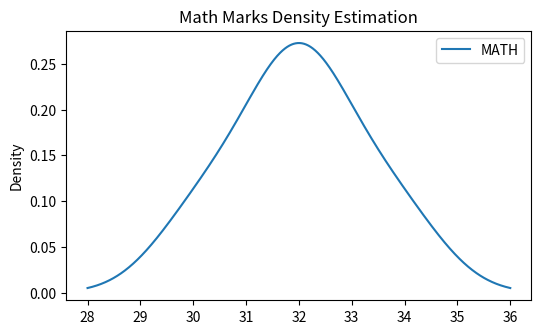
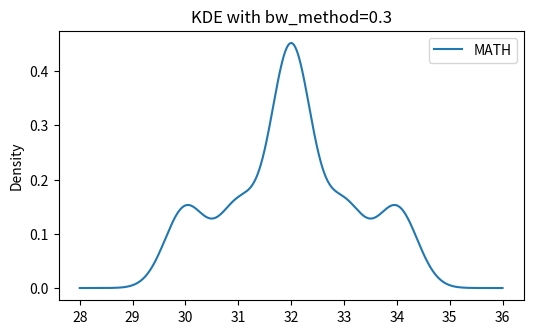
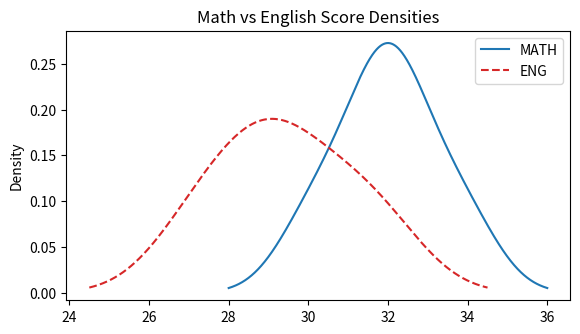
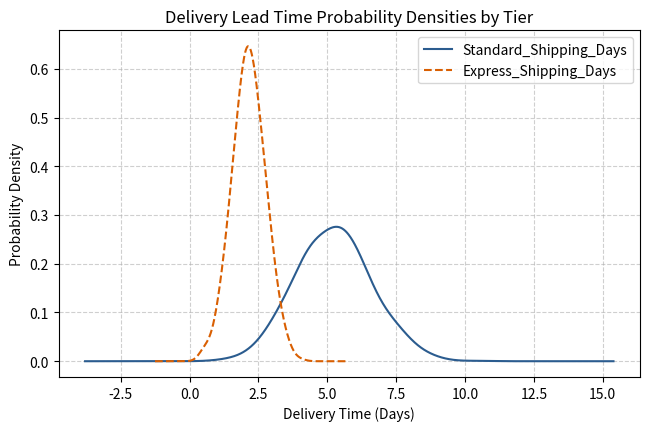
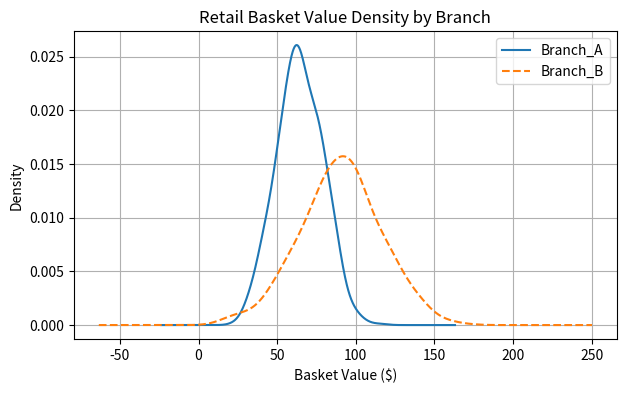

Generate these figures, in order, with matplotlib:
import pandas as pd
import matplotlib.pyplot as plt

my_dict = {
    'MATH': [30, 33, 32, 32, 31, 34, 32]
}
df = pd.DataFrame(data=my_dict)
print(df)

df.plot.density(figsize=(6, 3.5), title="Math Marks Density Estimation")
plt.show()


df.plot.kde(bw_method=0.3, figsize=(6, 3.5), title="KDE with bw_method=0.3")
plt.show()


multi_df = pd.DataFrame({
    'MATH': [30, 33, 32, 32, 31, 34, 32],
    'ENG': [28, 30, 29, 31, 27, 32, 29]
})

multi_df.plot.density(
    style=['-', '--'],
    color=['#1f77b4', '#d62728'],
    figsize=(6.5, 3.5),
    title="Math vs English Score Densities"
)
plt.show()


import numpy as np

np.random.seed(42)
n_orders = 1000

std_days = np.random.normal(5.2, 1.4, n_orders)
exp_days = np.random.normal(2.1, 0.6, n_orders)

df_shipping = pd.DataFrame({
    "Standard_Shipping_Days": np.clip(std_days, 1.0, 12.0),
    "Express_Shipping_Days": np.clip(exp_days, 0.5, 5.0)
})

print(f"Standard Median Days: {df_shipping['Standard_Shipping_Days'].median():.2f}")
print(f"Express Median Days: {df_shipping['Express_Shipping_Days'].median():.2f}")

assert len(df_shipping) == 1000
assert df_shipping["Express_Shipping_Days"].mean() < df_shipping["Standard_Shipping_Days"].mean()

ax = df_shipping.plot.density(
    style=["-", "--"],
    color=["#2b5c8f", "#d95f02"],
    bw_method=0.35,
    figsize=(7.5, 4.5),
    title="Delivery Lead Time Probability Densities by Tier"
)
plt.xlabel("Delivery Time (Days)")
plt.ylabel("Probability Density")
plt.grid(True, linestyle="--", alpha=0.6)
plt.show()


import numpy as np
import pandas as pd
import matplotlib.pyplot as plt

np.random.seed(202)
n = 1000
branch_a = np.clip(np.random.normal(65, 15, n), 10, 150)
branch_b = np.clip(np.random.normal(90, 25, n), 15, 200)

df_retail = pd.DataFrame({
    "Branch_A": branch_a,
    "Branch_B": branch_b
})

assert len(df_retail) == 1000
assert df_retail["Branch_B"].mean() > df_retail["Branch_A"].mean()

print(f"Branch A Mean: ${df_retail['Branch_A'].mean():.2f}")
print(f"Branch B Mean: ${df_retail['Branch_B'].mean():.2f}")

df_retail.plot.kde(
    bw_method=0.3,
    style=["-", "--"],
    figsize=(7, 4),
    title="Retail Basket Value Density by Branch",
    grid=True
)
plt.xlabel("Basket Value ($)")
plt.ylabel("Density")
plt.show()
